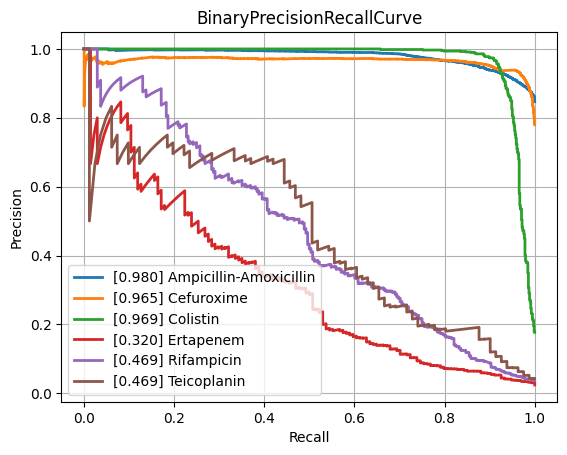

The file beside this chart, header and first rows:
class, PrecisionRecallAUC, FrequencyPositiveClass, n_positives, n_negatives
Amikacin, 0.8608, 0.1695, 1114, 5459
Amoxicillin-Clavulanic acid, 0.8677, 0.3997, 4126, 6196
Ampicillin, 0.9514, 0.6402, 9984, 5611
Ampicillin-Amoxicillin, 0.9802, 0.8467, 5693, 1031
Cefazolin, 0.8805, 0.4297, 959, 1273
Cefepime, 0.8642, 0.3038, 3558, 8153
Cefpodoxime, 0.8363, 0.3578, 503, 903
Ceftazidime, 0.8199, 0.2689, 4488, 12201
Ceftriaxone, 0.7876, 0.2619, 3700, 10426
Cefuroxime, 0.9654, 0.7798, 6594, 1862
Ciprofloxacin, 0.8151, 0.2927, 6857, 16572
Clindamycin, 0.907, 0.4955, 5540, 5640
Colistin, 0.9691, 0.1769, 784, 3649
Cotrimoxazole, 0.8086, 0.3189, 8157, 17420
Ertapenem, 0.32, 0.02413, 134, 5419
Erythromycin, 0.9058, 0.5456, 5574, 4643
Fosfomycin, 0.7353, 0.2103, 1823, 6844
Fosfomycin-Trometamol, 0.5495, 0.2065, 260, 999
Fusidic acid, 0.7066, 0.3069, 863, 1949
Gentamicin, 0.959, 0.4516, 9407, 11425
Imipenem, 0.9543, 0.3298, 7863, 15976
Levofloxacin, 0.8935, 0.3665, 3336, 5767
Meropenem, 0.73, 0.1262, 2349, 16264
Mupirocin, 0.9075, 0.09675, 131, 1223
Nitrofurantoin, 0.7172, 0.1175, 414, 3109
Norfloxacin, 0.5034, 0.1573, 273, 1463
Oxacillin, 0.8744, 0.4021, 2697, 4010
Penicillin, 0.9589, 0.7499, 2938, 980
Piperacillin-Tazobactam, 0.8177, 0.3132, 6347, 13919
Rifampicin, 0.4693, 0.03651, 268, 7073
Teicoplanin, 0.4688, 0.04201, 81, 1847
Tetracycline, 0.7091, 0.2364, 1691, 5462
Tobramycin, 0.8561, 0.2276, 1292, 4384
Vancomycin, 0.7756, 0.04567, 589, 12307
micro, 0.8906, 0.3326, , 
macro, 0.7978, NaN, , 
